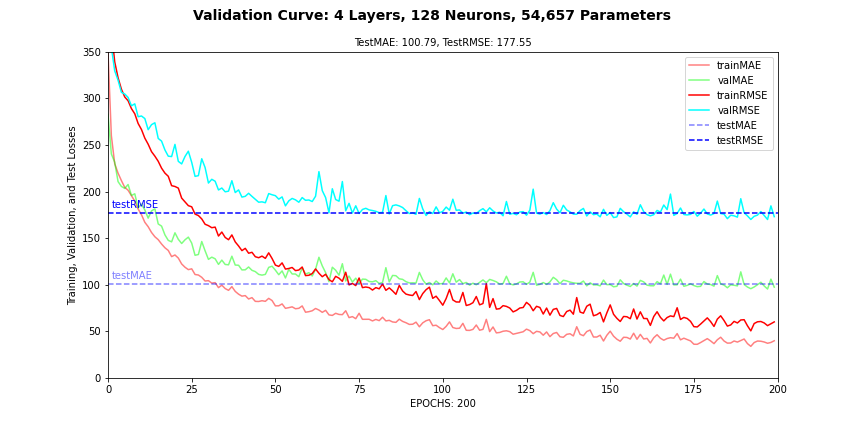

Data behind this chart, as committed beside it:
, loss, MAE, RMSE, MAPE, MSLE, val_loss, val_MAE, val_RMSE, val_MAPE, val_MSLE
0, 351351, 350.1, 542.2, 13671518208, 3.774, 158390, 282.9, 398, 17210085376, 1.795
1, 140247, 260.1, 374.5, 11087152128, 1.482, 126189, 240.4, 355.2, 5514868224, 1.049
2, 115147, 230, 339.3, 3109742848, 0.9527, 108679, 231.6, 329.7, 2380147200, 0.9157
3, 103881, 219.9, 322.3, 1359598976, 0.8599, 102146, 210.8, 319.6, 1436297600, 0.8106
4, 96080, 211.9, 310, 1322097792, 0.8522, 93968, 205.6, 306.5, 1250063360, 0.7871
5, 90958, 204.6, 301.6, 1099027712, 0.7878, 92865, 203.5, 304.7, 1190244864, 0.7722
6, 88515, 201.5, 297.5, 1069435648, 0.7672, 90637, 207.7, 301.1, 1315565056, 0.8117
7, 83566, 195.6, 289.1, 1182894848, 0.7771, 85324, 195.9, 292.1, 954449216, 0.6996
8, 80377, 189.9, 283.5, 823822528, 0.6497, 86548, 197.7, 294.2, 946584192, 0.6705
9, 74588, 181.3, 273.1, 752894976, 0.5594, 78602, 182.6, 280.4, 1084860160, 0.6165
10, 71084, 175.2, 266.6, 741843776, 0.472, 79050, 186.7, 281.2, 870424192, 0.4884
11, 66254, 167.1, 257.4, 799313856, 0.4181, 77509, 180.3, 278.4, 836850816, 0.4281
12, 62917, 162.3, 250.8, 830561344, 0.4014, 71001, 171.5, 266.5, 780050624, 0.4028
13, 58994, 156.2, 242.9, 785698944, 0.3573, 73905, 179.3, 271.9, 685929472, 0.3782
14, 56674, 151.6, 238.1, 744221120, 0.3429, 75016, 181.5, 273.9, 785290624, 0.3425
15, 54077, 148.5, 232.5, 698802944, 0.3225, 66079, 165.3, 257.1, 833011840, 0.3179
16, 50700, 143.8, 225.2, 615756288, 0.3228, 64617, 163, 254.2, 644274624, 0.3104
17, 48347, 139.8, 219.9, 584061568, 0.3058, 59905, 153.6, 244.8, 606503232, 0.2894
18, 46853, 136.9, 216.5, 511161088, 0.2993, 56659, 147.7, 238, 594590464, 0.2875
19, 42596, 130.3, 206.4, 441759072, 0.2829, 56465, 146.1, 237.6, 532690144, 0.2685
20, 42239, 132, 205.5, 395658752, 0.287, 62840, 155.8, 250.7, 429381056, 0.3095
21, 41527, 128.7, 203.8, 379485760, 0.2876, 54054, 148.8, 232.5, 481080288, 0.2967
22, 37270, 122.4, 193.1, 328071456, 0.2722, 52773, 144.3, 229.7, 457036512, 0.2841
23, 35688, 118.8, 188.9, 319989440, 0.2639, 56502, 148.3, 237.7, 386623136, 0.2723
24, 34201, 116.3, 184.9, 296499200, 0.2669, 59230, 151.2, 243.4, 396898976, 0.2684
25, 33747, 117.2, 183.7, 268997664, 0.266, 53557, 144.8, 231.4, 289263168, 0.276
26, 30937, 111.1, 175.9, 252018176, 0.2584, 46819, 131.7, 216.4, 268252832, 0.2263
27, 30386, 110.5, 174.3, 229530864, 0.2486, 47147, 132.5, 217.1, 263765408, 0.2358
28, 29146, 108, 170.7, 235531792, 0.2476, 55351, 146.5, 235.3, 242961872, 0.2889
29, 27222, 104.1, 165, 231668480, 0.2524, 51001, 136.5, 225.8, 249766896, 0.2664
30, 26727, 104.5, 163.5, 235816064, 0.2524, 43773, 127.3, 209.2, 250092528, 0.2741
31, 26010, 101.8, 161.3, 225347360, 0.2417, 45462, 129.7, 213.2, 211139136, 0.2434
32, 26221, 102.3, 161.9, 231651424, 0.2522, 44586, 127.9, 211.2, 298083488, 0.3002
33, 23207, 96.99, 152.3, 232345008, 0.2468, 40723, 121.9, 201.8, 236098720, 0.2629
34, 24530, 99.6, 156.6, 222556816, 0.2374, 41562, 126.5, 203.9, 212807568, 0.2657
35, 22749, 95.96, 150.8, 229048384, 0.2332, 39928, 121.8, 199.8, 224690256, 0.2484
36, 22020, 94.07, 148.4, 255693344, 0.2414, 40200, 121.5, 200.5, 241405984, 0.2886
37, 23576, 98.04, 153.5, 237624864, 0.2288, 44823, 130.7, 211.7, 230374736, 0.2523
38, 21336, 92.95, 146.1, 262506080, 0.2402, 39608, 121.2, 199, 326441088, 0.3302
39, 20071, 89.95, 141.7, 244593264, 0.22, 40733, 121, 201.8, 233916768, 0.2158
40, 18687, 87.85, 136.7, 251145344, 0.2203, 37684, 116, 194.1, 242040240, 0.2473
41, 19357, 88.42, 139.1, 235578176, 0.2066, 38007, 116.1, 195, 238758752, 0.2421
42, 17930, 84.79, 133.9, 233086272, 0.212, 39287, 119.1, 198.2, 241331264, 0.254
43, 18190, 86.24, 134.9, 245000080, 0.213, 37982, 115.6, 194.9, 247631248, 0.2371
44, 16939, 82.24, 130.1, 244429824, 0.2144, 36780, 114.2, 191.8, 255233488, 0.2666
45, 16659, 82.11, 129.1, 237958160, 0.2025, 35585, 111.2, 188.6, 225034432, 0.2248
46, 17104, 82.93, 130.8, 246265584, 0.2132, 35727, 110.4, 189, 239078432, 0.226
47, 16480, 82.28, 128.4, 219188480, 0.1952, 35379, 111.2, 188.1, 312420320, 0.2121
48, 18038, 85.46, 134.3, 231605440, 0.2183, 39167, 118.7, 197.9, 230939232, 0.2396
49, 16452, 83.13, 128.3, 228732384, 0.1916, 38669, 120, 196.6, 315206784, 0.3118
50, 14674, 77.42, 121.1, 240818288, 0.1827, 38280, 115.7, 195.7, 280614912, 0.3089
51, 14339, 77.47, 119.7, 217743360, 0.1995, 36833, 110.9, 191.9, 232980000, 0.237
52, 15257, 79.51, 123.5, 239189888, 0.1799, 37768, 114.9, 194.3, 248930816, 0.2218
53, 13663, 74.76, 116.9, 220131072, 0.1842, 34125, 107.4, 184.7, 317371040, 0.3011
54, 13809, 75.49, 117.5, 212929088, 0.187, 36136, 116.6, 190.1, 271900992, 0.2842
55, 14066, 76.35, 118.6, 198885536, 0.1822, 37133, 111.6, 192.7, 225810864, 0.2274
56, 13281, 74.31, 115.2, 208492624, 0.1688, 36550, 111.6, 191.2, 219520704, 0.2203
57, 13425, 74.78, 115.9, 198602208, 0.1756, 35567, 108.7, 188.6, 210211520, 0.2068
58, 14186, 77.33, 119.1, 191605856, 0.171, 37490, 118.2, 193.6, 210922560, 0.2156
59, 12077, 70.59, 109.9, 189795376, 0.1481, 36367, 111.6, 190.7, 272080256, 0.1993
... 140 more rows
